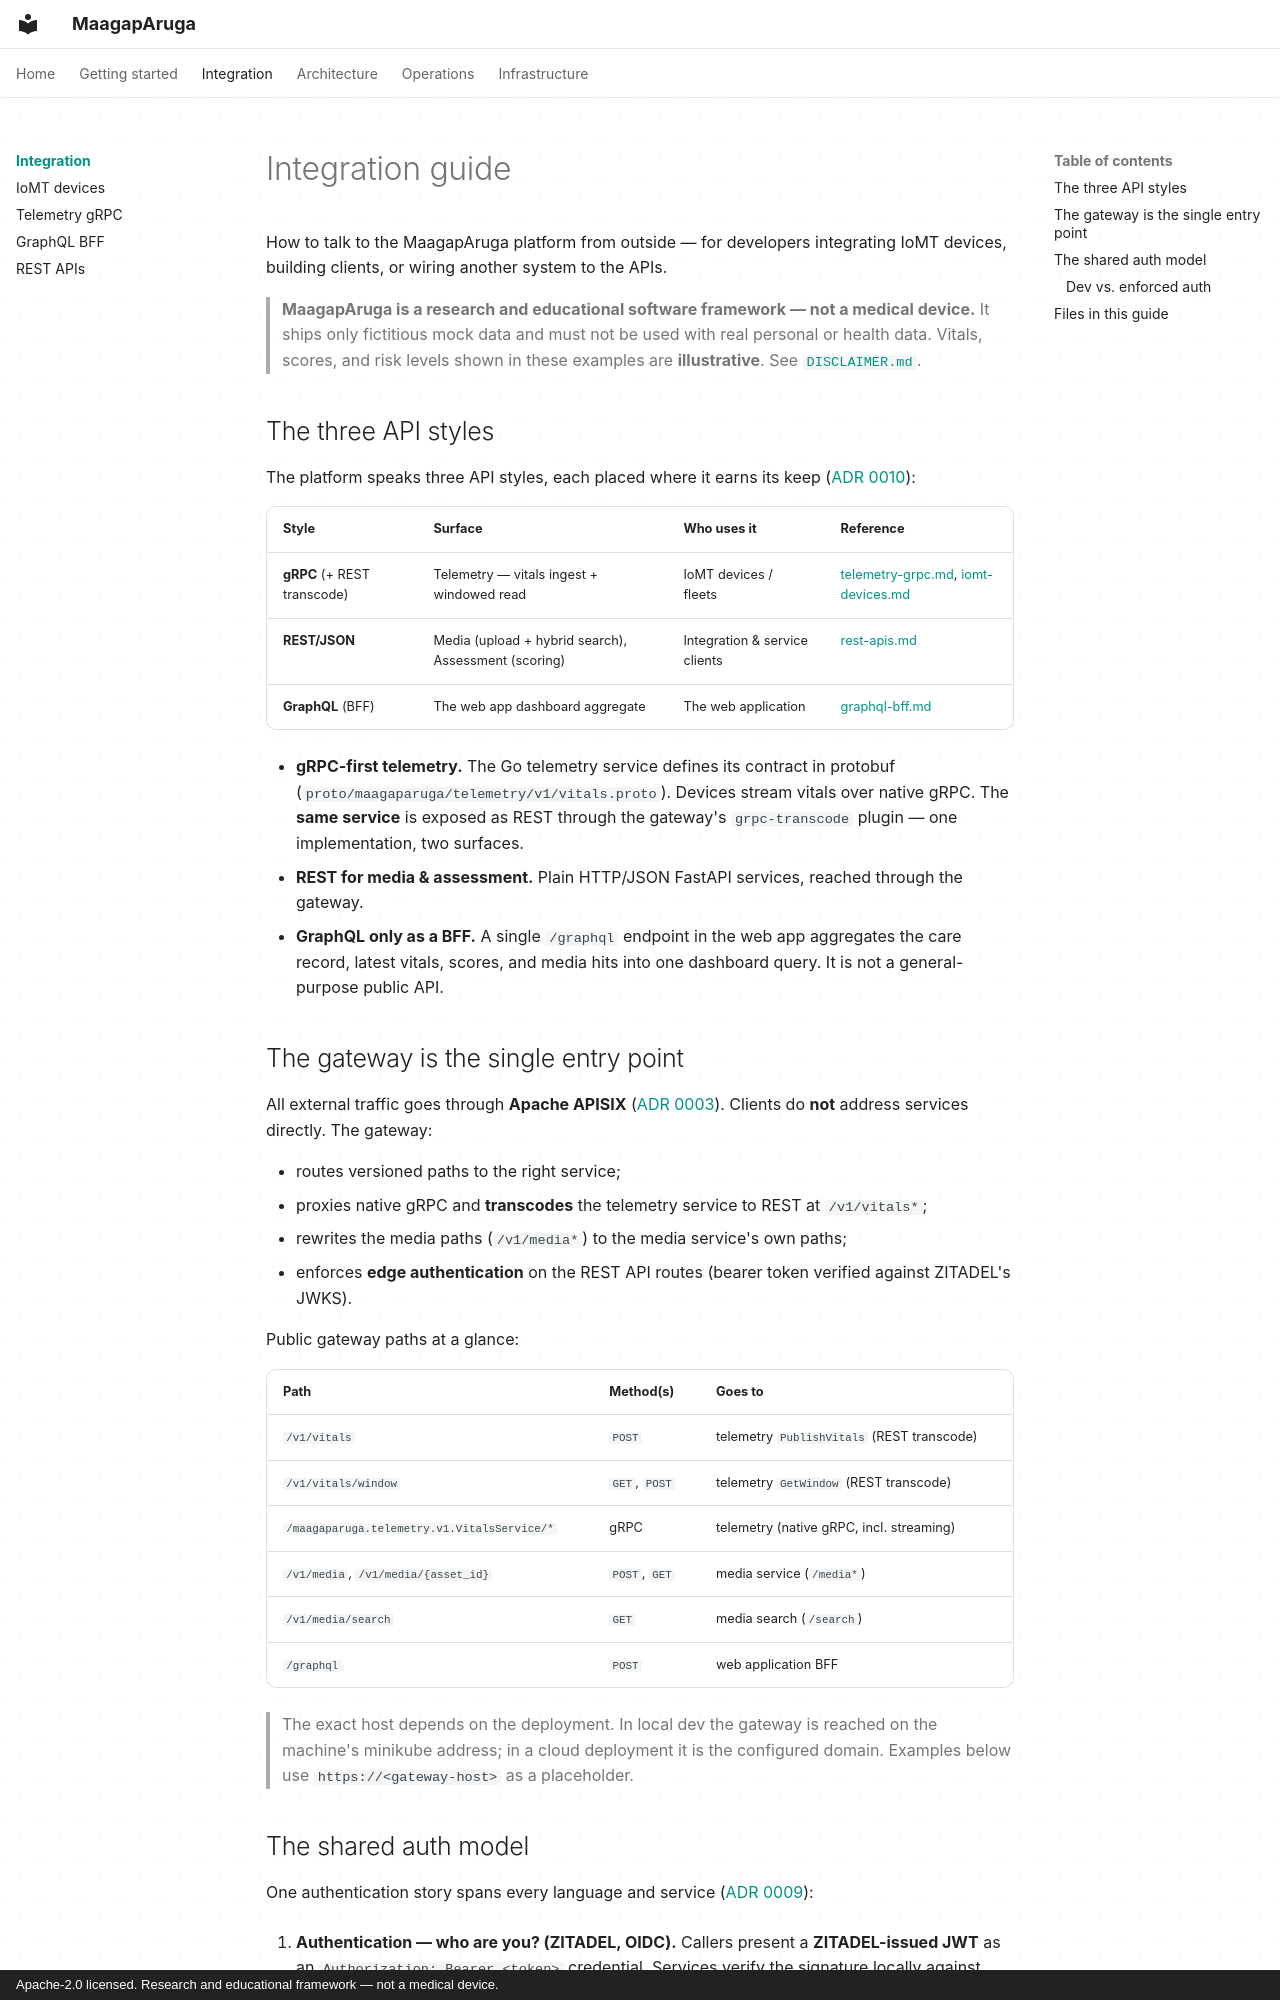

repository: marco-montesines/maagaparuga · page: integration/index.html · generator: mkdocs · copyright: Apache-2.0 licensed. Research and educational framework — not a medical device.

# Integration guide

How to talk to the MaagapAruga platform from outside — for developers integrating
IoMT devices, building clients, or wiring another system to the APIs.

> **MaagapAruga is a research and educational software framework — not a medical
> device.** It ships only fictitious mock data and must not be used with real
> personal or health data. Vitals, scores, and risk levels shown in these
> examples are **illustrative**. See [`DISCLAIMER.md`](https://github.com/marco-montesines/maagaparuga/blob/master/DISCLAIMER.md).

## The three API styles

The platform speaks three API styles, each placed where it earns its keep
([ADR 0010](../adr/0010-three-api-styles.md)):

| Style | Surface | Who uses it | Reference |
|---|---|---|---|
| **gRPC** (+ REST transcode) | Telemetry — vitals ingest + windowed read | IoMT devices / fleets | [telemetry-grpc.md](telemetry-grpc.md), [iomt-devices.md](iomt-devices.md) |
| **REST/JSON** | Media (upload + hybrid search), Assessment (scoring) | Integration & service clients | [rest-apis.md](rest-apis.md) |
| **GraphQL** (BFF) | The web app dashboard aggregate | The web application | [graphql-bff.md](graphql-bff.md) |

- **gRPC-first telemetry.** The Go telemetry service defines its contract in
  protobuf (`proto/maagaparuga/telemetry/v1/vitals.proto`). Devices stream
  vitals over native gRPC. The **same service** is exposed as REST through the
  gateway's `grpc-transcode` plugin — one implementation, two surfaces.
- **REST for media & assessment.** Plain HTTP/JSON FastAPI services, reached
  through the gateway.
- **GraphQL only as a BFF.** A single `/graphql` endpoint in the web app
  aggregates the care record, latest vitals, scores, and media hits into one
  dashboard query. It is not a general-purpose public API.

## The gateway is the single entry point

All external traffic goes through **Apache APISIX** ([ADR 0003](../adr/0003-apisix-api-gateway.md)).
Clients do **not** address services directly. The gateway:

- routes versioned paths to the right service;
- proxies native gRPC and **transcodes** the telemetry service to REST at
  `/v1/vitals*`;
- rewrites the media paths (`/v1/media*`) to the media service's own paths;
- enforces **edge authentication** on the REST API routes (bearer token
  verified against ZITADEL's JWKS).

Public gateway paths at a glance:

| Path | Method(s) | Goes to |
|---|---|---|
| `/v1/vitals` | `POST` | telemetry `PublishVitals` (REST transcode) |
| `/v1/vitals/window` | `GET`, `POST` | telemetry `GetWindow` (REST transcode) |
| `/maagaparuga.telemetry.v1.VitalsService/*` | gRPC | telemetry (native gRPC, incl. streaming) |
| `/v1/media`, `/v1/media/{asset_id}` | `POST`, `GET` | media service (`/media*`) |
| `/v1/media/search` | `GET` | media search (`/search`) |
| `/graphql` | `POST` | web application BFF |

> The exact host depends on the deployment. In local dev the gateway is reached
> on the machine's minikube address; in a cloud deployment it is the configured
> domain. Examples below use `https://<gateway-host>` as a placeholder.
